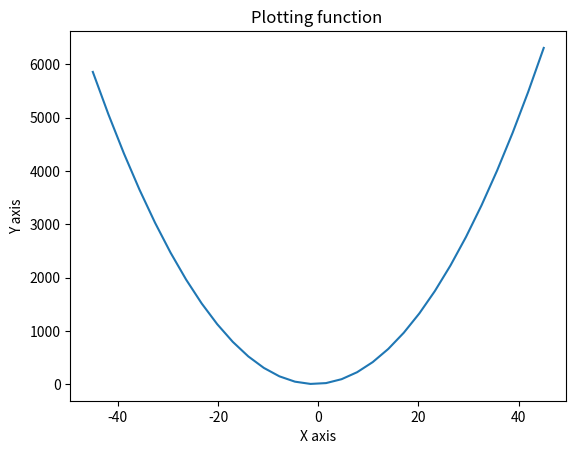

Write Python code to recreate this figure.
import matplotlib.pyplot as plt
import numpy as np

x=np.linspace(-45,45,30)
y=3*(x**2)+ (5*x) + 10

plt.plot(x,y)
plt.ylabel('Y axis')
plt.xlabel('X axis')
plt.title ('Plotting function ')
plt.show
